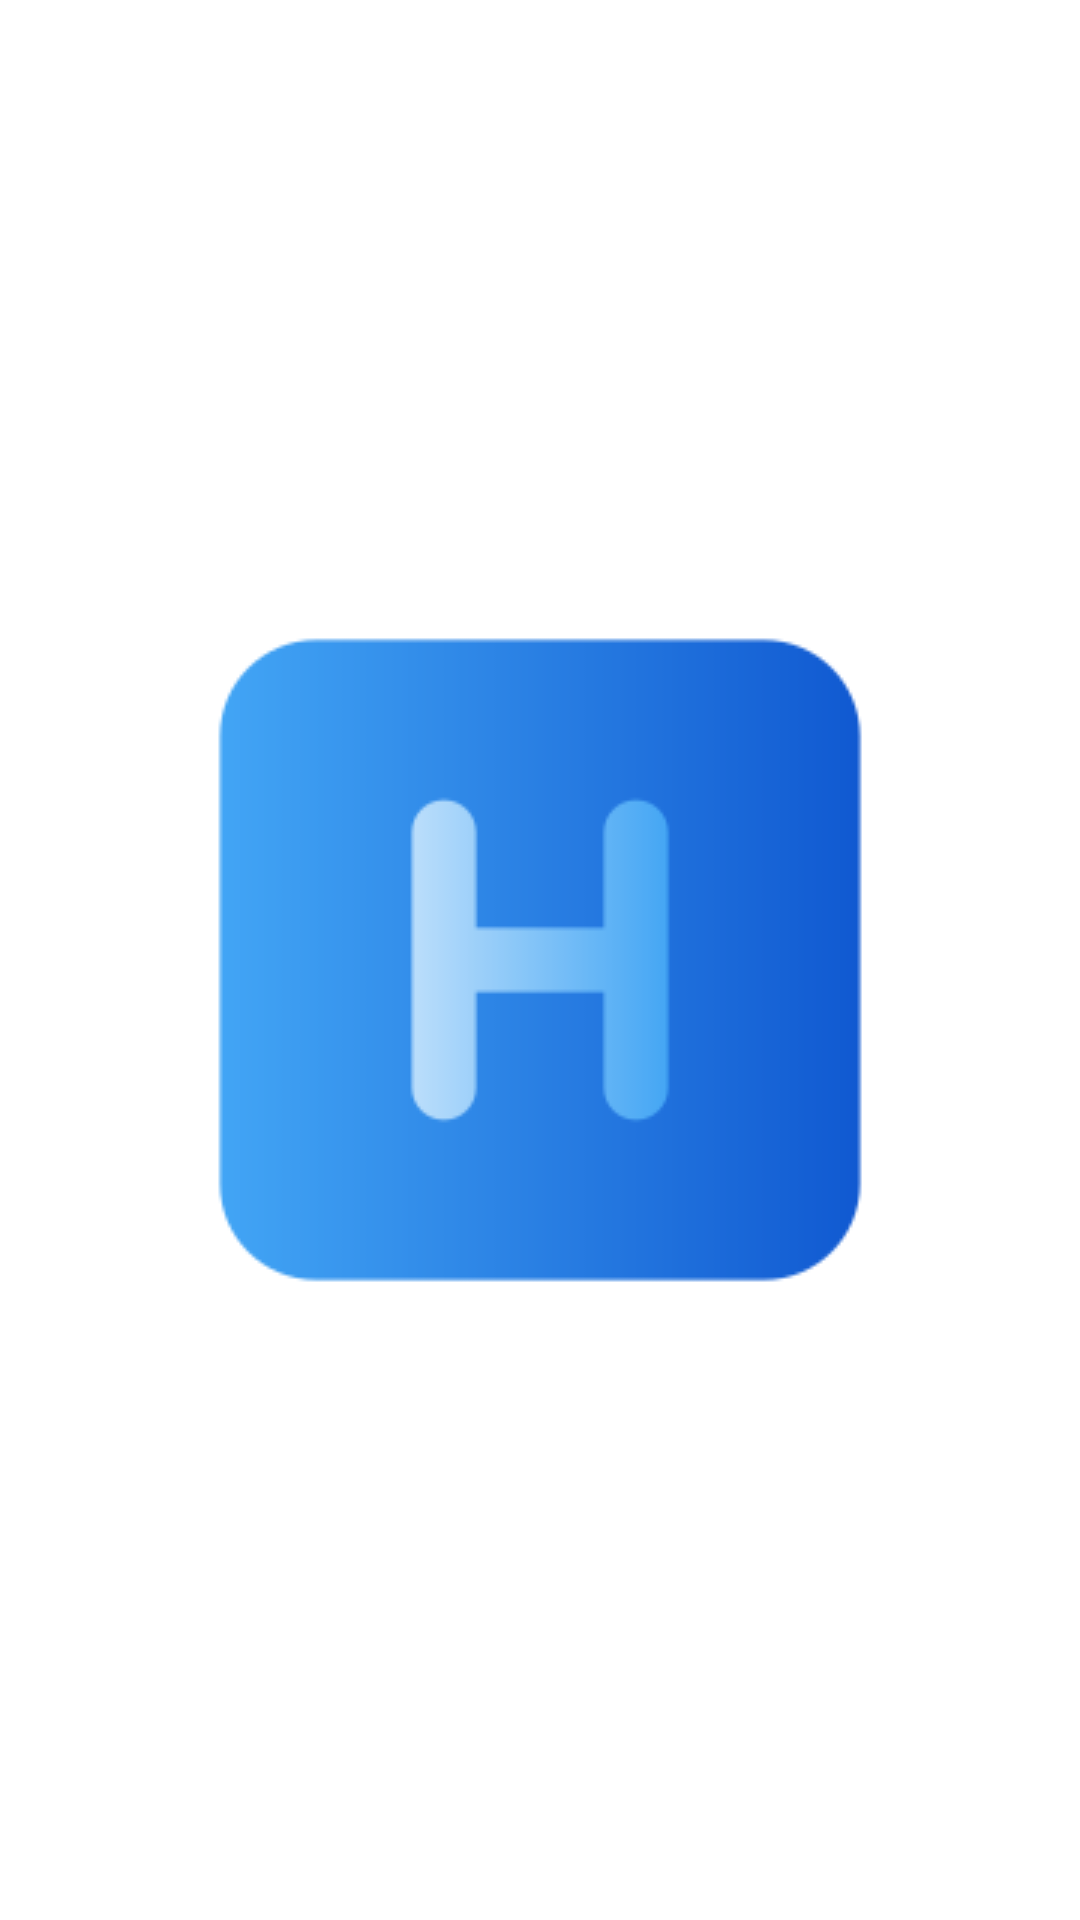

Layout XML and referenced resources for this Android screen:
<!-- AndroidManifest.xml: application theme Theme.TP1ARENDRE -->
<!-- res/layout/activity_splash_view.xml -->
<?xml version="1.0" encoding="utf-8"?>
<androidx.constraintlayout.widget.ConstraintLayout xmlns:android="http://schemas.android.com/apk/res/android"
    xmlns:app="http://schemas.android.com/apk/res-auto"
    xmlns:tools="http://schemas.android.com/tools"
    android:id="@+id/main"
    android:layout_width="match_parent"
    android:layout_height="match_parent"
    android:orientation="horizontal"
    android:background="@color/white"
    tools:context=".splashViewActivity">


    <ImageView
        android:id="@+id/splash"
        android:layout_width="wrap_content"
        android:layout_height="wrap_content"
        android:src="@drawable/symbol"
        app:layout_constraintBottom_toBottomOf="parent"
        app:layout_constraintEnd_toEndOf="parent"
        app:layout_constraintStart_toStartOf="parent"
        app:layout_constraintTop_toTopOf="parent" />
</androidx.constraintlayout.widget.ConstraintLayout>
<!-- resources referenced by this layout -->
<resources>
  <color name="white">#FFFFFFFF</color>
  <!-- drawable symbol: png bitmap (drawable, 4104 bytes) -->
  <style name="Theme.TP1ARENDRE" parent="Base.Theme.TP1ARENDRE" />
  <style name="Base.Theme.TP1ARENDRE" parent="Theme.Material3.DayNight.NoActionBar">
          
          
      </style>
</resources>
